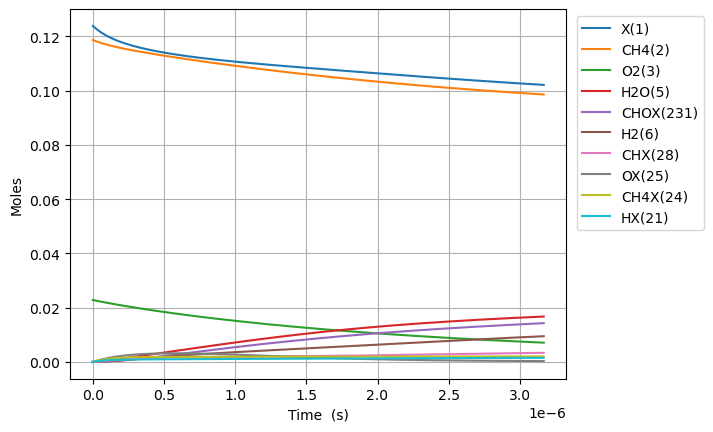

The table this chart was drawn from, first rows:
Time (s), Volume (m^3), Ar, Ne, N2, X(1), CH4(2), O2(3), CO2(4), H2O(5), H2(6), CO(7), C2H6(8), CH2O(9), CH3(10), C3H8(11), H(12), C2H5(13), CH3OH(14), HCO(15), CH3CHO(16), OH(17), C2H4(18), CH3OO(20)
0.0, 0.04989, 0.8585, 0.0, 0.0, 0.1239, 0.1187, 0.02282, 0.0, 0.0, 0.0, 0.0, 0.0, 0.0, 0.0, 0.0, 0.0, 0.0, 0.0, 0.0, 0.0, 0.0, 0.0, 0.0
1.0308557390845815e-22, 0.04989, 0.8585, 0.0, 0.0, 0.1239, 0.1187, 0.02282, -6.677263019224486e-110, 4.945879051820479e-64, 1.4521586371244117e-49, 2.729731889457319e-101, 2.677507370675943e-54, 2.569361585829903e-63, 1.6066779073625025e-45, -6.339190870820267e-154, 9.303690786903441e-46, 1.0818102713790154e-96, 3.235792000644794e-67, 1.0290263476422737e-103, -7.173791685079251e-119, 1.3393784615293762e-60, 6.277269847246105e-81, 7.2200109405788065e-62
2.886396069436828e-22, 0.04989, 0.8585, 0.0, 0.0, 0.1239, 0.1187, 0.02282, 6.7575638125207e-108, 1.1083199758395586e-62, 1.7240028523942006e-48, 1.572232445622683e-99, 4.0462491426275416e-53, 8.078484159908749e-62, 6.68995166334939e-45, 1.7133483307392548e-152, 2.6050463377605583e-45, 3.050878057886438e-95, 1.0173849095079517e-65, 5.926672752112781e-102, 6.869579822192886e-117, 1.590110109531843e-59, 8.887085993802645e-73, 6.1333373154608754e-61
6.597476730141321e-22, 0.04989, 0.8585, 0.0, 0.0, 0.1239, 0.1187, 0.02282, 1.4151377618890165e-105, 2.1915746399555566e-61, 1.6926362758255655e-47, 7.050994242896332e-98, 4.352770188965299e-52, 1.8022653784139735e-60, 2.562151326953268e-44, 2.9732263981097206e-150, 5.954452525611389e-45, 6.636326174507153e-94, 2.269729776560977e-64, 2.657776507231546e-100, 1.4298539112162696e-114, 1.5611795347713223e-58, 7.998390247068982e-72, 4.758255243076556e-60
1.4019638051550309e-21, 0.04989, 0.8585, 0.0, 0.0, 0.1239, 0.1187, 0.02282, 2.274206031604319e-103, 3.9011963998759577e-60, 1.4971176386438704e-46, 2.653095350015007e-96, 4.0009457236577594e-51, 3.375443594723312e-59, 9.854469288491316e-44, 4.22162880136372e-148, 1.265347158015482e-44, 1.2302630302648375e-92, 4.2509526782212963e-63, 9.999277450554229e-99, 2.2895881888762856e-112, 1.3808456187247174e-57, 6.487632601871228e-71, 3.664239987488893e-59
2.886396069436828e-21, 0.04989, 0.8585, 0.0, 0.0, 0.1239, 0.1187, 0.02282, 3.2514630353470236e-101, 6.581082565261223e-59, 1.2584175925442254e-45, 9.189148755176012e-95, 3.422893307332332e-50, 5.830239401164922e-58, 3.846312779371361e-43, 5.6400256447849195e-146, 2.605233640461007e-44, 2.1145078192664874e-91, 7.342463620678358e-62, 3.4624724686576676e-97, 3.267027634239933e-110, 1.1606839447536436e-56, 5.199163923987563e-70, 2.8553737202704185e-58
5.855260598000423e-21, 0.04989, 0.8585, 0.0, 0.0, 0.1239, 0.1187, 0.02282, 4.395155854753204e-99, 1.0810373562325443e-57, 1.0317267776439462e-44, 3.058832851681946e-93, 2.830114389286565e-49, 9.687029979618377e-57, 1.517765353002683e-42, 7.357216568864185e-144, 5.285337291500459e-44, 3.5046416523728156e-90, 1.2199613142356498e-60, 1.1520131207345792e-95, 4.411719308205194e-108, 9.515988235210529e-56, 4.160785780254257e-69, 2.249829861681751e-57
1.1792989655127612e-20, 0.04989, 0.8585, 0.0, 0.0, 0.1239, 0.1187, 0.02282, 5.780220397680417e-97, 1.7524826411990688e-56, 8.355190978122585e-44, 9.989540874808573e-92, 2.3014020371235336e-48, 1.5792303798996306e-55, 6.027877136380201e-42, 9.500629242871416e-142, 1.0646867338181352e-43, 5.706400452881108e-89, 1.9888448513093808e-59, 3.7586232493367944e-94, 5.799029610120234e-106, 7.706293992205952e-55, 3.3305597325397324e-68, 1.7852391567452877e-56
2.366844776938199e-20, 0.04989, 0.8585, 0.0, 0.0, 0.1239, 0.1187, 0.02282, 7.499182341377704e-95, 2.8223790564695877e-55, 6.724984632341172e-43, 3.2341375301417723e-90, 1.856164144548e-47, 2.5504612987017938e-54, 2.40234753433371e-41, 1.2212491613949599e-139, 2.137521841001813e-43, 9.210153469925235e-88, 3.211989769197886e-58, 1.214524407726618e-92, 7.521648437243613e-104, 6.202695838441733e-54, 2.6704018577541717e-67, 1.422171548003591e-55
4.7419363997890746e-20, 0.04989, 0.8585, 0.0, 0.0, 0.1239, 0.1187, 0.02282, 9.663813659145416e-93, 4.530591353279881e-54, 5.3963767134519417e-42, 1.0441070373629602e-88, 1.4909720277667062e-46, 4.0997921026716745e-53, 9.59161711757876e-41, 1.566451157842032e-137, 4.285308446812785e-43, 1.4800469798781485e-86, 5.163179814494544e-57, 3.9059532782630406e-91, 9.69151462996858e-102, 4.977272779958158e-53, 2.1554270137762308e-66, 1.1352951127563454e-54
9.492119645490826e-20, 0.04989, 0.8585, 0.0, 0.0, 0.1239, 0.1187, 0.02282, 1.241136622925782e-90, 7.260797803290581e-53, 4.3236682989463297e-41, 3.376066490402219e-87, 1.1951986966438027e-45, 6.5749507573826326e-52, 3.833075673766701e-40, 2.0071208946914596e-135, 8.58934722463818e-43, 2.373224965299341e-85, 8.280335248701649e-56, 1.2533789848329726e-89, 1.2446139588201566e-99, 3.9878750391133074e-52, 1.7856046269288944e-65, 9.072523874356062e-54
1.8992486136894329e-19, 0.04989, 0.8585, 0.0, 0.0, 0.1239, 0.1187, 0.02282, 1.591328415854134e-88, 1.162676726283833e-51, 3.4615637911068777e-40, 1.0988644988858813e-85, 9.571284199395062e-45, 1.0532164382998981e-50, 1.5325144328170354e-39, 2.5704297629189732e-133, 1.7231287048534623e-42, 3.801284814176243e-84, 1.3263955176101947e-54, 4.018614397460238e-88, 1.5957353408318627e-97, 3.1927248345236205e-51, 1.6247300267360954e-64, 7.254070801155165e-53
3.7993219119701337e-19, 0.04989, 0.8585, 0.0, 0.0, 0.1239, 0.1187, 0.02282, 2.0386135944614194e-86, 1.861042392816829e-50, 2.7703033549375923e-39, 3.6287800141564196e-84, 7.660908472292292e-44, 1.6861265305520074e-49, 6.128624895009566e-39, 3.2909905475300105e-131, 3.4650615796764956e-42, 6.085358531093249e-83, 2.1234673124851965e-53, 1.2886368264295038e-86, 2.044226082160725e-95, 2.5551502090534695e-50, 1.928100258243342e-63, 5.801675009667496e-52
7.599468508531535e-19, 0.04989, 0.8585, 0.0, 0.0, 0.1239, 0.1187, 0.02282, 2.610523390006899e-84, 2.9782756481447216e-49, 2.2166640412549685e-38, 1.2321719600186984e-82, 6.1302817896775004e-43, 2.6985873165878583e-48, 2.451163625790098e-38, 4.213007025734989e-129, 7.003106991461405e-42, 9.739220028737481e-82, 3.398536166193964e-52, 4.137087683545203e-85, 2.6176889532587403e-93, 2.044508395385097e-49, 3.553617663057311e-62, 4.640707513396716e-51
1.5199761701654337e-18, 0.04989, 0.8585, 0.0, 0.0, 0.1239, 0.1187, 0.02282, 3.342175281454344e-82, 4.765727235092815e-48, 1.7735003355911753e-37, 4.395537504222596e-81, 4.9048510126471405e-42, 4.3183690711312694e-47, 9.804084884378182e-38, 5.392998546754632e-127, 1.4295916639297495e-41, 1.5584880213767832e-80, 5.438450545093696e-51, 1.33188314678201e-83, 3.3513348067550594e-91, 1.6357620379444035e-48, 9.27937903626418e-61, 3.7123140378669734e-50
3.040034808789994e-18, 0.04989, 0.8585, 0.0, 0.0, 0.1239, 0.1187, 0.02282, 4.2784421004922905e-80, 7.625552179833401e-47, 1.4188687797904302e-36, 1.6959770216462694e-79, 3.924136658228182e-41, 6.909898423078828e-46, 3.921522583045023e-37, 6.903273841993402e-125, 2.9748412637722297e-41, 2.493754543999062e-79, 8.702160752965007e-50, 4.3123739971544426e-82, 4.2901568268879306e-89, 1.3086717843923936e-47, 2.8021634157272554e-59, 2.9697522353696223e-49
6.080152086039115e-18, 0.04989, 0.8585, 0.0, 0.0, 0.1239, 0.1187, 0.02282, 5.47671489356211e-78, 1.2201193167366135e-45, 1.1351238157750644e-35, 7.278926712421498e-78, 3.1394206298117045e-40, 1.1056257825529254e-44, 1.5685888131701866e-36, 8.83637219409419e-123, 6.412092269108143e-41, 3.9901572649243176e-78, 1.3923987324376742e-48, 1.4120306224162873e-80, 5.491699767349772e-87, 1.046962325099465e-46, 8.833370686857162e-58, 2.3757650919557675e-48
1.2160386640537358e-17, 0.04989, 0.8585, 0.0, 0.0, 0.1239, 0.1187, 0.02282, 7.010433876146205e-76, 1.9522152933941872e-44, 9.081127882546001e-35, 3.514358091582632e-76, 2.5115953633119725e-39, 1.7690393621472913e-43, 6.274331256982887e-36, 1.1310751643007617e-120, 1.4673610498785624e-40, 6.384406891513983e-77, 2.227886204503452e-47, 4.723510106635334e-79, 7.029598102352223e-85, 8.375798757516486e-46, 2.816043653008448e-56, 1.9006020438124151e-47
2.432085574953384e-17, 0.04989, 0.8585, 0.0, 0.0, 0.1239, 0.1187, 0.02282, 8.973613274789709e-74, 3.1235627370125113e-43, 7.26499274826762e-34, 1.883066958405823e-74, 2.009322774786939e-38, 2.8305078085969775e-42, 2.5097408603326664e-35, 1.4478089211263657e-118, 3.674478380540165e-40, 1.021528810621037e-75, 3.5646751449159885e-46, 1.6426933778759087e-77, 8.998107310027824e-83, 6.700679973484681e-45, 9.002981647451749e-55, 1.520485062436097e-46
4.864179396752681e-17, 0.04989, 0.8585, 0.0, 0.0, 0.1239, 0.1187, 0.02282, 1.1486659043898083e-71, 4.997711020627514e-42, 5.8120871745719115e-33, 1.0880247378024974e-72, 1.6075135182873542e-37, 4.528894247867342e-41, 1.0039085410933893e-34, 1.8532681078882177e-116, 1.0308025357797639e-39, 1.6345011805810947e-74, 5.703585627877595e-45, 6.096061617267332e-76, 1.1517922539011962e-80, 5.360561814453014e-44, 2.880355035429886e-53, 1.2164013240016408e-45
9.728367040351274e-17, 0.04989, 0.8585, 0.0, 0.0, 0.1239, 0.1187, 0.02282, 1.4703889997271766e-69, 7.996333441449264e-41, 4.6497978083268544e-32, 6.588803570223323e-71, 1.2860916629739424e-36, 7.246443049880925e-40, 4.015742761913643e-34, 2.3723621942423317e-114, 3.2452829192924227e-39, 2.615361533347466e-73, 9.126012120924462e-44, 2.4879937392192e-74, 1.4743682143715076e-78, 4.2884589080939096e-43, 9.217059728610727e-52, 9.731454138036117e-45
1.945674232754846e-16, 0.04989, 0.8585, 0.0, 0.0, 0.1239, 0.1187, 0.02282, 1.8823360698682617e-67, 1.2794089549267726e-39, 3.7200348789767164e-31, 4.097347381915579e-69, 1.0289996402378303e-35, 1.1594948601003218e-38, 1.606386186994254e-33, 3.0370773930504053e-112, 1.1225696133134781e-38, 4.18507603351074e-72, 1.4602450108745646e-42, 1.1400253134210184e-72, 1.8873719784936332e-76, 3.430774638974389e-42, 2.949704099235203e-50, 7.785565447819904e-44
3.891349290194283e-16, 0.04989, 0.8585, 0.0, 0.0, 0.1239, 0.1187, 0.02282, 2.4099939656112375e-65, 2.047038416167303e-38, 2.9763392025430684e-30, 2.584541435739679e-67, 8.234006092693004e-35, 1.8553933268483838e-37, 6.426261811210994e-33, 5.603329942083401e-110, 4.1395280320619175e-38, 6.697703444077776e-71, 2.3367342869227617e-41, 5.849166367023807e-71, 2.416505866763844e-74, 2.744628729700292e-41, 1.0938015781789362e-48, 6.229100760975534e-43
7.782699405073158e-16, 0.04989, 0.8585, 0.0, 0.0, 0.1239, 0.1187, 0.02282, 3.0863345174886053e-63, 3.2752079819343206e-37, 2.381568111846069e-29, 1.642631154417262e-65, 6.590414896214576e-34, 2.9692717517016107e-36, 2.571079251366452e-32, 7.19438037419328e-108, 1.585930637785458e-37, 1.072137960227947e-69, 3.7397466798475544e-40, 3.2808589195889527e-69, 3.0945679926476864e-72, 2.1957163590756204e-40, 3.516677116930843e-47, 4.9843200379099924e-42
1.5565399634830907e-15, 0.04989, 0.8585, 0.0, 0.0, 0.1239, 0.1187, 0.02282, 3.9544555201344456e-61, 5.240161507965837e-36, 1.9060487440198641e-28, 1.048390601900984e-63, 5.277467838944648e-33, 4.752888512393712e-35, 1.0288914896484565e-31, 9.22173053089907e-106, 6.206117675746757e-37, 1.7170379449427178e-68, 5.986691831949291e-39, 1.9522674642573782e-67, 3.964730734377407e-70, 1.7565945345122292e-39, 1.1264759466731105e-45, 3.9891198840107314e-41
2.3348099864588655e-15, 0.04989, 0.8585, 0.0, 0.0, 0.1239, 0.1187, 0.02282, 2.617931251856662e-60, 1.9292207037527298e-35, 5.451412651620213e-28, 5.874704948672314e-63, 1.567614981261249e-32, 1.812394272126208e-34, 2.187069769745881e-31, 5.142510409209062e-105, 1.3104422889901508e-36, 6.49884722866474e-68, 2.282808744926032e-38, 1.0835827627200762e-66, 2.630066100528373e-69, 5.022802586508752e-39, 4.9811241085518685e-45, 1.14091228803688e-40
3.1130800094346404e-15, 0.04989, 0.8585, 0.0, 0.0, 0.1239, 0.1187, 0.02282, 1.1824330273266064e-59, 4.895198789769446e-35, 1.1501103927666251e-27, 2.144319908730382e-62, 3.4177552180975056e-32, 4.877409217023343e-34, 3.73194452335857e-31, 2.6627587662348346e-104, 2.2282733129716606e-36, 1.6924273201293613e-67, 6.144052227949367e-38, 3.8299413752922384e-66, 1.1690427101714928e-68, 1.059462776166019e-38, 1.7029867097023254e-44, 2.407037398386621e-40
4.66962005538619e-15, 0.04989, 0.8585, 0.0, 0.0, 0.1239, 0.1187, 0.02282, 1.3682723674051325e-58, 1.7140783914116184e-34, 3.1424434883713056e-27, 1.3967914606748657e-61, 9.932736109511144e-32, 1.9736562246341476e-33, 7.730183015906588e-31, 3.547209798989538e-103, 4.59962390610744e-36, 6.216925352113863e-67, 2.487032906548247e-37, 2.2497377174640664e-65, 1.2128988590419397e-67, 2.893763424988056e-38, 1.0483132794385827e-43, 6.576744565055739e-40
6.22616010133774e-15, 0.04989, 0.8585, 0.0, 0.0, 0.1239, 0.1187, 0.02282, 6.158897763468158e-58, 4.28642247979377e-34, 6.577149916711653e-27, 5.136260008775693e-61, 2.174404843835407e-31, 5.347799488972171e-33, 1.315294898703876e-30, 1.6286147050209608e-102, 7.810981149637861e-36, 1.613367003992672e-66, 6.740420125915173e-37, 7.958933162840634e-65, 5.2806698111501017e-67, 6.054805026998529e-38, 3.5214223699886455e-43, 1.376516464946094e-39
7.78270014728929e-15, 0.04989, 0.8585, 0.0, 0.0, 0.1239, 0.1187, 0.02282, 2.1947604174585053e-57, 9.099583303316581e-34, 1.1977351284344551e-26, 1.5130465447024126e-60, 4.0837637254299605e-31, 1.2017678042576408e-32, 2.010401123665105e-30, 6.0448266708017966e-102, 1.1923606812919238e-35, 3.530405790811937e-66, 1.515096806566697e-36, 2.2913167494822116e-64, 1.8625054797096575e-66, 1.1022704184719095e-37, 9.523264048014547e-43, 2.5067131263276434e-39
1.089578023919239e-14, 0.04989, 0.8585, 0.0, 0.0, 0.1239, 0.1187, 0.02282, 3.156805986917849e-56, 3.3358230012261515e-33, 3.1651864747754547e-26, 1.2719854088370708e-59, 1.1203623981092676e-30, 4.6652087550059397e-32, 3.87006903569579e-30, 8.070522739066054e-101, 2.2917824279055959e-35, 1.3613374711970862e-65, 5.884455556374537e-36, 1.8924806516144348e-63, 2.669471018786416e-65, 2.910443906441109e-37, 5.3521140392276316e-42, 6.624355817213513e-39
1.7121940422998588e-14, 0.04989, 0.8585, 0.0, 0.0, 0.1239, 0.1187, 0.02282, 1.0020523181746965e-54, 2.1156332083455945e-32, 1.2264190082024337e-25, 2.4552811688954238e-58, 4.474371210320051e-30, 3.0072124393016508e-31, 9.463535902609281e-30, 2.463019072749443e-99, 5.596314776606744e-35, 9.035015520248261e-65, 3.7965648011289255e-35, 3.7818575351126523e-62, 8.912815370406299e-64, 1.1255441608062724e-36, 5.610222072782048e-41, 2.566754872449781e-38
2.3348100606804788e-14, 0.04989, 0.8585, 0.0, 0.0, 0.1239, 0.1187, 0.02282, 6.418292678661969e-54, 6.892928082521893e-32, 3.0486202280599562e-25, 1.2941532195161745e-57, 1.1254124119085824e-29, 9.939807134949063e-31, 1.7568580119360282e-29, 1.6497161019529425e-98, 1.0382992244944756e-34, 2.9901895111958645e-64, 1.2560386602884947e-34, 1.992585151083541e-61, 5.734632128459347e-63, 2.7935836783584123e-36, 2.4260190425027874e-40, 6.380427703764403e-38
3.5800420974417187e-14, 0.04989, 0.8585, 0.0, 0.0, 0.1239, 0.1187, 0.02282, 1.6648688151883802e-52, 3.945941080140062e-31, 1.1116152359305778e-24, 1.9720562275000578e-56, 4.158431212258623e-29, 5.7074216007882e-30, 4.139049639922594e-29, 4.2148551054274525e-97, 2.445113545979113e-34, 1.7472035711313824e-63, 7.225220210371346e-34, 3.0253364127700104e-60, 1.4971120103853276e-61, 1.0149077373607239e-35, 2.2054417402112313e-39, 2.3265010294857983e-37
6.070506170964198e-14, 0.04989, 0.8585, 0.0, 0.0, 0.1239, 0.1187, 0.02282, 8.830132674445151e-51, 3.5444911814184965e-30, 5.602396454818484e-24, 6.04236591043286e-55, 2.1316807666877846e-28, 5.060622868115105e-29, 1.1999254375183665e-28, 2.1904402676276284e-95, 7.08868417554687e-34, 1.612657852385823e-62, 6.42953278752066e-33, 9.440707846772511e-59, 8.215940958025692e-60, 5.075652894984644e-35, 3.4470319449603393e-38, 1.1725398903562656e-36
8.560970244486678e-14, 0.04989, 0.8585, 0.0, 0.0, 0.1239, 0.1187, 0.02282, 6.398128010670182e-50, 1.2898119599998266e-29, 1.5417731846706176e-23, 3.588230093326856e-54, 5.939323401351247e-28, 1.8770244223694546e-28, 2.405473531638006e-28, 1.6871763882553841e-94, 1.4214541054528724e-33, 5.957089539183999e-62, 2.3944126084685858e-32, 5.5358390522838185e-58, 5.9384368022769785e-59, 1.3890746980806385e-34, 1.7211024363804017e-37, 3.226844329154924e-36
1.1051434318009158e-13, 0.04989, 0.8585, 0.0, 0.0, 0.1239, 0.1187, 0.02282, 2.993410178393605e-49, 3.3512282620201243e-29, 3.2659950785297846e-23, 1.3694380562274928e-53, 1.2730648119109245e-27, 4.981214638897774e-28, 4.039942682171909e-28, 8.387095632360568e-94, 2.3881680652662757e-33, 1.569010926847098e-61, 6.38047744168633e-32, 2.0695387290799734e-57, 2.755966092362802e-58, 2.927698270148394e-34, 5.757184369883828e-37, 6.835598842017542e-36
1.3541898391531637e-13, 0.04989, 0.8585, 0.0, 0.0, 0.1239, 0.1187, 0.02282, 1.0916556604406013e-48, 7.211895835974642e-29, 5.954648226889184e-23, 4.0974645461545493e-53, 2.3483226207514017e-27, 1.0925021956118423e-27, 6.113034385682773e-28, 3.184890921016425e-93, 3.615111393287159e-33, 3.4217353956408346e-61, 1.4051517075343784e-31, 6.049989793221192e-57, 9.929692376884432e-58, 5.312182569670307e-34, 1.5298876882930864e-36, 1.2462943396383828e-35
1.8522826538576597e-13, 0.04989, 0.8585, 0.0, 0.0, 0.1239, 0.1187, 0.02282, 9.39446332209297e-48, 2.3702819974867924e-28, 1.5073290118145825e-22, 2.383565648506494e-52, 6.084176432884268e-27, 3.710406121409477e-27, 1.1611015534510613e-27, 2.8233698249091924e-92, 6.872328215341271e-33, 1.155121163608425e-60, 4.813800064031878e-31, 3.343455302243728e-56, 8.255322712653481e-57, 1.3326022876417505e-33, 7.135936833926506e-36, 3.154855452359442e-35
2.3503754685621554e-13, 0.04989, 0.8585, 0.0, 0.0, 0.1239, 0.1187, 0.02282, 4.3070132238131556e-47, 5.89595820045428e-28, 3.07585884161773e-22, 8.865595929420946e-52, 1.2695458193773545e-26, 9.458934080671115e-27, 1.8977097851268968e-27, 1.3309447970471382e-91, 1.124210408239496e-32, 2.943322471774065e-60, 1.2376782783889792e-30, 1.2046612682424912e-55, 3.7342591347536805e-56, 2.6970611942601246e-33, 2.284538508384588e-35, 6.437903998920104e-35
2.8484682832666514e-13, 0.04989, 0.8585, 0.0, 0.0, 0.1239, 0.1187, 0.02282, 1.5030666082598682e-46, 1.2421704731973748e-27, 5.504576585233521e-22, 2.6102004706151595e-51, 2.322103052419403e-26, 2.0308185570978235e-26, 2.829295132574213e-27, 4.7971176701093295e-91, 1.6776090784666365e-32, 6.347770603188671e-60, 2.680970070823147e-30, 3.463559918319564e-55, 1.2982034220332968e-55, 4.789816015778372e-33, 5.922926087494844e-35, 1.1521492237630167e-34
3.8446539126756433e-13, 0.04989, 0.8585, 0.0, 0.0, 0.1239, 0.1187, 0.02282, 1.588384061939469e-45, 4.1408638003038805e-27, 1.380683034130024e-21, 1.8397922959831957e-50, 6.10241792846144e-26, 6.977387592307152e-26, 5.30907903458389e-27, 5.047843217841329e-90, 3.1538357971771354e-32, 2.242387675560782e-59, 9.436591678784122e-30, 2.3377420738198703e-54, 1.3771552293291648e-54, 1.1845947663575687e-32, 2.9305552968638264e-34, 2.8899747023970513e-34
4.840839542084635e-13, 0.04989, 0.8585, 0.0, 0.0, 0.1239, 0.1187, 0.02282, 8.037737225672555e-45, 1.0444833992455389e-26, 2.816643299770319e-21, 7.549695512447173e-50, 1.299954598668526e-25, 1.7968631187692342e-25, 8.663461713067569e-27, 2.6344512569275293e-89, 5.156077034134943e-32, 5.943106917692791e-59, 2.4884517462893125e-29, 9.361952040093595e-54, 7.053722109859877e-54, 2.39032839695416e-32, 9.723734002585568e-34, 5.895856291474924e-34
5.837025171493627e-13, 0.04989, 0.8585, 0.0, 0.0, 0.1239, 0.1187, 0.02282, 2.9302726718142365e-44, 2.2162784226630856e-26, 5.0453236481086726e-21, 2.3387611434517142e-49, 2.425289870987208e-25, 3.87494539532101e-25, 1.2954853245641702e-26, 9.966741564498021e-89, 7.724347198256153e-32, 1.3181085345037622e-58, 5.500857061076357e-29, 2.8387073220072606e-53, 2.601813952645778e-53, 4.247921886964479e-32, 2.5695124336256805e-33, 1.0561336419434876e-33
6.833210800902619e-13, 0.04989, 0.8585, 0.0, 0.0, 0.1239, 0.1187, 0.02282, 8.813629925100144e-44, 4.187177741426681e-26, 8.266861165739481e-21, 6.079611627663328e-49, 4.131694060236861e-25, 7.418706892248273e-25, 1.82454234799482e-26, 3.110711578127167e-88, 1.0898746401284634e-31, 2.5938148760608523e-58, 1.0817803186686915e-28, 7.223090660992306e-53, 7.91516118583836e-53, 6.925551606775275e-32, 5.856930649805175e-33, 1.730554563461723e-33
8.825582059720602e-13, 0.04989, 0.8585, 0.0, 0.0, 0.1239, 0.1187, 0.02282, 6.2716841301434555e-43, 1.201304533796839e-25, 1.8577579218121005e-20, 3.196791872962407e-48, 1.0025449361516128e-24, 2.1678726493113507e-24, 3.207177894680722e-26, 2.345960329210939e-87, 1.922727324843258e-31, 8.052076666540346e-58, 3.3872708595130744e-28, 3.598073027567121e-52, 5.736040961085845e-52, 1.557248968133e-31, 2.3539414760837298e-32, 3.889242413621888e-33
1e-12, 0.04989, 0.8585, 0.0, 0.0, 0.1239, 0.1187, 0.02282, 1.6048887479888676e-42, 2.0231057626172072e-25, 2.7681579846837e-20, 7.172881183056188e-48, 1.559286763083205e-24, 3.671826646314803e-24, 4.241001507637738e-26, 6.24217101565632e-87, 2.547869913604764e-31, 1.4115000759519447e-57, 6.003990666259873e-28, 7.843448359649476e-52, 1.4837839545074253e-51, 2.334875090365424e-31, 4.667380173806133e-32, 5.795427022159185e-33
1.0817953318538586e-12, 0.04989, 0.8585, 0.0, 0.0, 0.1239, 0.1187, 0.02282, 2.74146684174372e-42, 2.8028840679352154e-25, 3.56044156753595e-20, 1.156113192350832e-47, 2.061571923159575e-24, 5.100316772817039e-24, 5.063678051799539e-26, 1.084619670553741e-86, 3.0465029146271646e-31, 2.0016485719741916e-57, 8.579710942009945e-28, 1.2463688879703498e-51, 2.5466267814216566e-51, 3.020013780475052e-31, 7.077771918751129e-32, 7.45436912040398e-33
1.281032457735657e-12, 0.04989, 0.8585, 0.0, 0.0, 0.1239, 0.1187, 0.02282, 9.220195352423692e-42, 5.720750479391985e-25, 6.140339333902032e-20, 3.342136990836243e-47, 3.7949991084934184e-24, 1.0409507849570988e-23, 7.443188853090925e-26, 3.861900118594244e-86, 4.493720759488229e-31, 4.3008006397024164e-57, 1.8963775561381637e-27, 3.463890254503935e-51, 8.690035580707904e-51, 5.3237972493433065e-31, 1.7728228219518189e-31, 1.2856730889648372e-32
1.4802695836174554e-12, 0.04989, 0.8585, 0.0, 0.0, 0.1239, 0.1187, 0.02282, 2.6297488295706894e-41, 1.0648375658609277e-24, 9.823800969097457e-20, 8.329750046663169e-47, 6.454394328013165e-24, 1.9228912277347646e-23, 1.0394554556044825e-25, 1.1649598336111585e-85, 6.29708153931196e-31, 8.346572510721234e-57, 3.820451045456576e-27, 8.309257552591305e-51, 2.511882373338241e-50, 8.78699549046524e-31, 3.917952331460915e-31, 2.0570704494130097e-32
1.6795067094992538e-12, 0.04989, 0.8585, 0.0, 0.0, 0.1239, 0.1187, 0.02282, 6.653630917726777e-41, 1.853503760831982e-24, 1.4857673778309854e-19, 1.864426046482265e-46, 1.0342002344012893e-23, 3.298219018314098e-23, 1.396631675768251e-25, 3.108796822864418e-85, 8.48946265576016e-31, 1.502346804806455e-56, 7.194126983050899e-27, 1.7909564992896146e-50, 6.427984463201907e-50, 1.3824022612807728e-30, 7.892940511339109e-31, 3.1113745561084206e-32
2.0779809612628506e-12, 0.04989, 0.8585, 0.0, 0.0, 0.1239, 0.1187, 0.02282, 3.3774627789570493e-40, 4.881067581219062e-24, 3.005905447024497e-19, 7.504718646065496e-46, 2.327928119135825e-23, 8.256266081370749e-23, 2.316378979235843e-25, 1.7524271773788889e-84, 1.4173614007055903e-30, 4.1425265695607025e-56, 2.2169798711421654e-26, 6.654859796909811e-50, 3.310767542561226e-49, 3.0907747198537218e-30, 2.6267625826682616e-30, 6.295672189047423e-32
2.4764552130264473e-12, 0.04989, 0.8585, 0.0, 0.0, 0.1239, 0.1187, 0.02282, 1.2895258214385527e-39, 1.1260516710335522e-23, 5.411881582557973e-19, 2.401301712266463e-45, 4.617485200152481e-23, 1.773295002745699e-22, 3.541802959848e-25, 7.340495679027279e-84, 2.1812641646853225e-30, 9.807279471529135e-56, 5.914226147482455e-26, 1.978148760561637e-49, 1.2767200061591855e-48, 6.271571118837687e-30, 7.186507015960109e-30, 1.1336597306523689e-31
2.874929464790044e-12, 0.04989, 0.8585, 0.0, 0.0, 0.1239, 0.1187, 0.02282, 4.053330932066925e-39, 2.3664886915792352e-23, 8.972696869721453e-19, 6.530430559729508e-45, 8.363770722902057e-23, 3.4176837868216036e-22, 5.110678730142035e-25, 2.5270935252430554e-83, 3.167574465561456e-30, 2.0917931192090845e-55, 1.4176506897471573e-25, 5.023314100290596e-49, 4.044503982003032e-48, 1.1854665441281152e-29, 1.7098027197823204e-29, 1.8798685167444974e-31
3.273403716553641e-12, 0.04989, 0.8585, 0.0, 0.0, 0.1239, 0.1187, 0.02282, 1.1095459052199182e-38, 4.635372146703448e-23, 1.3988130041729999e-18, 1.5754201150472892e-44, 1.4142674620957701e-22, 6.074974645252846e-22, 7.060325644161473e-25, 7.596277456860475e-83, 4.403479307586872e-30, 4.148583386348593e-55, 3.125785714079488e-25, 1.1355513098880679e-48, 1.1127860159535974e-47, 2.1186999370077723e-29, 3.665385889863883e-29, 2.9311405637501645e-31
3.671877968317238e-12, 0.04989, 0.8585, 0.0, 0.0, 0.1239, 0.1187, 0.02282, 2.7336574800345776e-38, 8.584803540435504e-23, 2.0788280293674417e-18, 3.4660912518198727e-44, 2.265588764920336e-22, 1.014097511954929e-21, 9.427613411622607e-25, 2.0681459051884126e-82, 5.9164293970134416e-30, 7.824941059782072e-55, 6.438840396821624e-25, 2.3469814140959802e-48, 2.748407519802885e-47, 3.6146257520026874e-29, 7.247207265438202e-29, 4.356829671950213e-31
4.070352220080835e-12, 0.04989, 0.8585, 0.0, 0.0, 0.1239, 0.1187, 0.02282, 6.192514324121694e-38, 1.517721818688377e-22, 2.9733262970366986e-18, 7.085849741526862e-44, 3.474124044616597e-22, 1.6099242423646213e-21, 1.2248965826705997e-24, 5.229233447986185e-82, 7.734137013113006e-30, 1.4274004494340362e-54, 1.2526129660034884e-24, 4.516448366900231e-48, 6.226144696606807e-47, 5.92655411978246e-29, 1.3429676612756374e-28, 6.23264228356164e-31
4.4688264718444324e-12, 0.04989, 0.8585, 0.0, 0.0, 0.1239, 0.1187, 0.02282, 1.307654933269578e-37, 2.57785206688815e-22, 4.121290235708395e-18, 1.3625880106560778e-43, 5.138162184717972e-22, 2.4528307461181528e-21, 1.5560364583956085e-24, 1.250268470114865e-81, 9.884573834237205e-30, 2.5467607078193608e-54, 2.3184150571159516e-24, 8.193945299713857e-48, 1.311680837575679e-46, 9.385710709179659e-29, 2.3586597613886844e-28, 8.640582304770885e-31
5.265774975371626e-12, 0.04989, 0.8585, 0.0, 0.0, 0.1239, 0.1187, 0.02282, 4.98855360076013e-37, 6.741253613543612e-22, 7.348105928539108e-18, 4.38703926186701e-43, 1.0304876857584698e-21, 5.164226286015773e-21, 2.3795055037444424e-24, 6.662638048234225e-81, 1.52967975822837e-29, 7.9480475957786e-54, 7.047156975410624e-24, 2.3519420997535965e-47, 4.952052473422048e-46, 2.1567544897887957e-28, 6.414162891773002e-28, 1.5411809286407247e-30
5.9830286285461e-12, 0.04989, 0.8585, 0.0, 0.0, 0.1239, 0.1187, 0.02282, 1.4282631173750533e-36, 1.457304250667336e-21, 1.1569424697052592e-17, 1.1035100711374146e-42, 1.7830460142150823e-21, 9.253764163705462e-21, 3.323435178058026e-24, 2.6746351777847116e-80, 2.1591542802455798e-29, 2.1609280065342067e-53, 1.7066115930348637e-23, 5.36799756817904e-47, 1.3994733699015897e-45, 4.1961918562061015e-28, 1.4080240396891238e-27, 2.4274523935861306e-30
... 4,047 more rows
